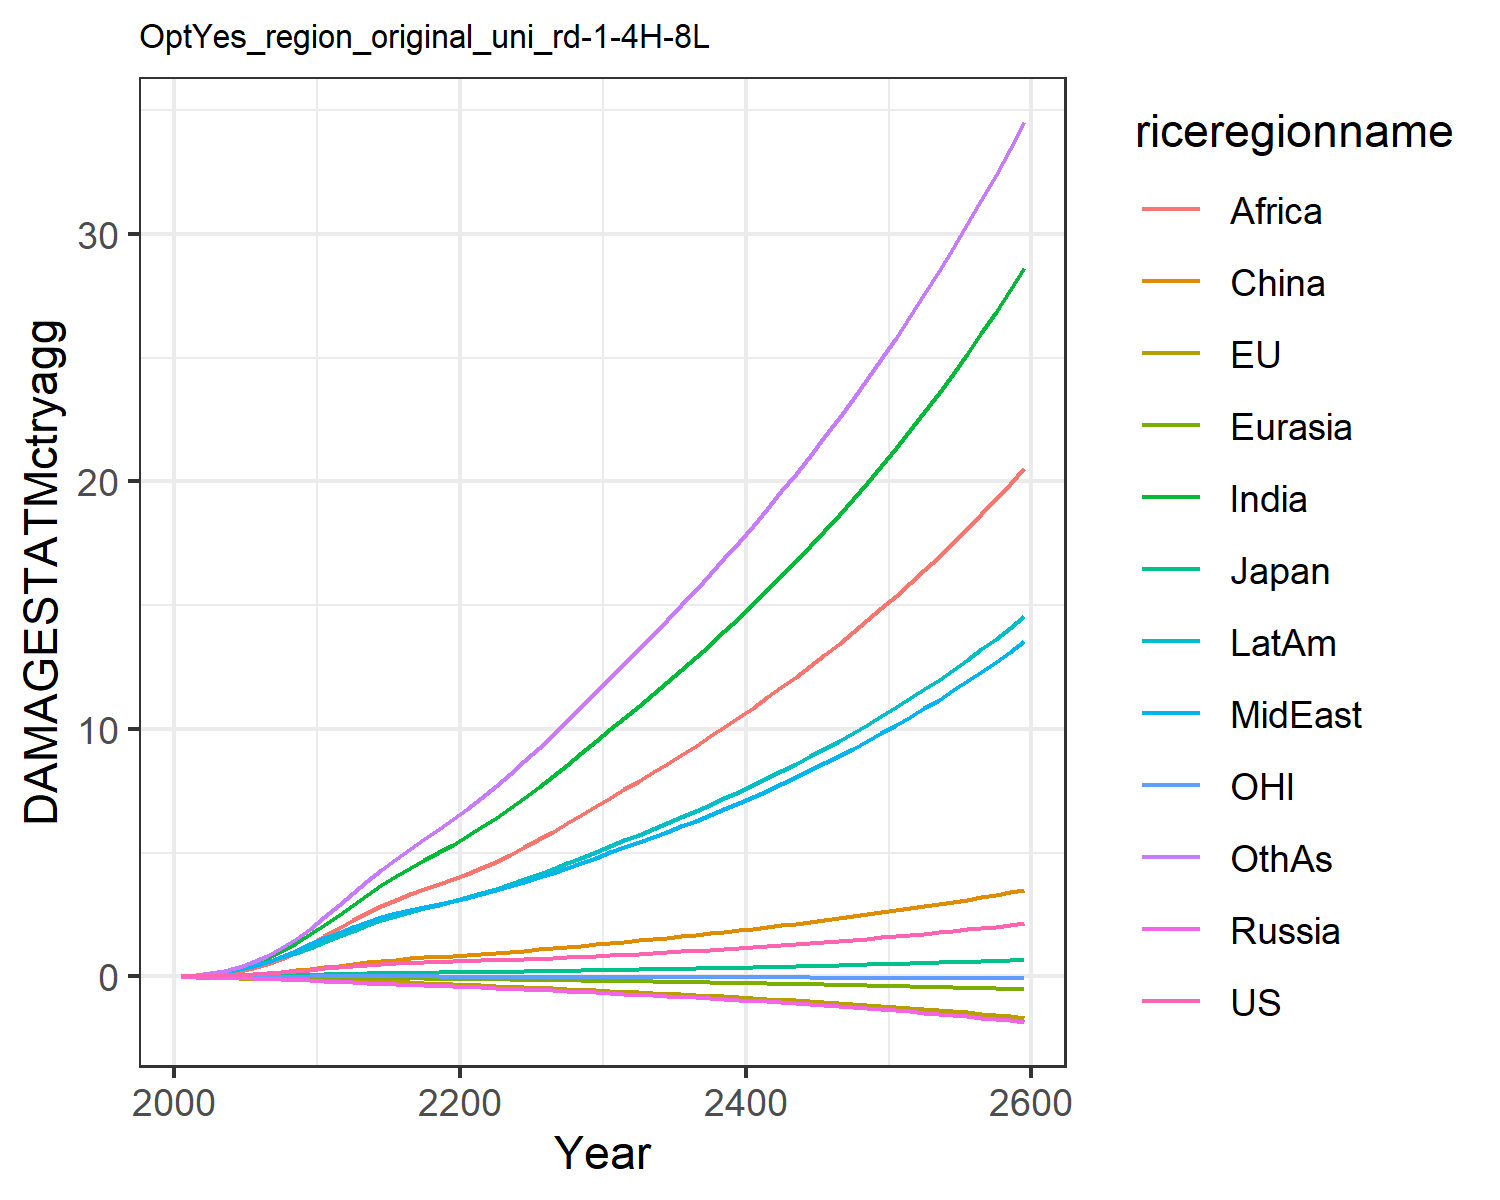

The file beside this chart, header and first rows:
0.007478281832979454, -0.02180058759567689, 0.007208811494676664, -0.012941089953060345, -0.0018130655973688644, 0.00395249353461779, 0.02779970990191068, 0.029216718629302748, 0.011889023487370655, 0.03758942010103901, -0.0019022340039559968, 0.03160272457524255
0.01328, -0.03132, 0.01018, -0.02089, -0.002868, 0.01169, 0.06234, 0.05828, 0.02679, 0.07, -0.002881, 0.05936
0.02466, -0.04567, 0.01537, -0.03216, -0.004815, 0.02307, 0.1245, 0.1104, 0.05944, 0.1258, -0.004146, 0.1207
0.0421, -0.06186, 0.02169, -0.04578, -0.00735, 0.04086, 0.2222, 0.19, 0.1176, 0.2072, -0.005318, 0.2214
0.06648, -0.07852, 0.02826, -0.06165, -0.01042, 0.06607, 0.3635, 0.3013, 0.2118, 0.3145, -0.00608, 0.3717
0.0975, -0.09378, 0.03647, -0.07936, -0.01385, 0.09874, 0.5449, 0.4391, 0.3417, 0.4435, -0.006198, 0.5706
0.1346, -0.1069, 0.04617, -0.09823, -0.01756, 0.1396, 0.7661, 0.6041, 0.5074, 0.5944, -0.005635, 0.8201
0.1778, -0.1181, 0.0564, -0.1174, -0.02144, 0.1878, 1.033, 0.8018, 0.7221, 0.7677, -0.004486, 1.13
0.2264, -0.1273, 0.06682, -0.1364, -0.02541, 0.242, 1.344, 1.033, 0.9903, 0.9607, -0.00286, 1.503
0.2791, -0.135, 0.07708, -0.1546, -0.0294, 0.3002, 1.696, 1.296, 1.315, 1.17, -0.0009204, 1.937
0.3333, -0.1438, 0.08879, -0.1767, -0.03394, 0.3665, 2.081, 1.553, 1.651, 1.392, 0.001135, 2.408
0.3837, -0.1551, 0.1017, -0.2033, -0.03921, 0.4407, 2.482, 1.775, 1.962, 1.616, 0.002984, 2.893
0.4348, -0.169, 0.1152, -0.2318, -0.04498, 0.5097, 2.894, 2.003, 2.267, 1.848, 0.00442, 3.367
0.4784, -0.1841, 0.1271, -0.2591, -0.05094, 0.5754, 3.299, 2.21, 2.564, 2.066, 0.00528, 3.844
0.5138, -0.2013, 0.1373, -0.2849, -0.05709, 0.6344, 3.686, 2.393, 2.843, 2.266, 0.005363, 4.309
0.5407, -0.2207, 0.1457, -0.3091, -0.06342, 0.6847, 4.046, 2.551, 3.096, 2.443, 0.004604, 4.746
0.5622, -0.2417, 0.1531, -0.3322, -0.06989, 0.7286, 4.386, 2.692, 3.328, 2.606, 0.003292, 5.164
0.5805, -0.2638, 0.1598, -0.3547, -0.07645, 0.7682, 4.711, 2.82, 3.544, 2.758, 0.001648, 5.568
0.5973, -0.2865, 0.1662, -0.377, -0.08307, 0.8052, 5.023, 2.94, 3.745, 2.904, -0.0001716, 5.959
0.6137, -0.3095, 0.1725, -0.3994, -0.08976, 0.8407, 5.327, 3.055, 3.935, 3.045, -0.002062, 6.342
0.63, -0.333, 0.1789, -0.4217, -0.09667, 0.8775, 5.656, 3.184, 4.14, 3.199, -0.003958, 6.754
0.6465, -0.3569, 0.1857, -0.4438, -0.1039, 0.9168, 6.026, 3.334, 4.371, 3.371, -0.005823, 7.212
0.664, -0.3812, 0.1928, -0.4663, -0.1113, 0.9577, 6.412, 3.492, 4.641, 3.553, -0.007637, 7.689
0.683, -0.4057, 0.2002, -0.4895, -0.1189, 1.001, 6.813, 3.658, 4.926, 3.742, -0.009392, 8.184
0.7034, -0.4306, 0.208, -0.5133, -0.1266, 1.045, 7.227, 3.831, 5.225, 3.938, -0.01109, 8.694
0.7254, -0.456, 0.2163, -0.5379, -0.1345, 1.092, 7.654, 4.01, 5.534, 4.142, -0.01273, 9.22
0.7492, -0.4819, 0.225, -0.5636, -0.1427, 1.141, 8.097, 4.198, 5.855, 4.354, -0.01432, 9.764
0.7746, -0.5083, 0.2342, -0.5902, -0.151, 1.193, 8.553, 4.393, 6.185, 4.575, -0.01587, 10.32
0.8016, -0.5353, 0.2439, -0.6176, -0.1595, 1.247, 9.022, 4.594, 6.525, 4.802, -0.0174, 10.9
0.8301, -0.5629, 0.2539, -0.646, -0.1683, 1.303, 9.504, 4.802, 6.875, 5.037, -0.01889, 11.49
0.8588, -0.5898, 0.2639, -0.6741, -0.1769, 1.358, 9.982, 5.009, 7.221, 5.269, -0.02033, 12.07
0.8871, -0.6158, 0.2735, -0.7014, -0.1853, 1.411, 10.45, 5.212, 7.56, 5.494, -0.0217, 12.64
0.9162, -0.6418, 0.2834, -0.7291, -0.1938, 1.464, 10.92, 5.418, 7.902, 5.722, -0.02305, 13.22
0.9463, -0.6682, 0.2934, -0.7573, -0.2023, 1.518, 11.4, 5.628, 8.248, 5.953, -0.02438, 13.81
0.9774, -0.695, 0.3037, -0.7862, -0.2111, 1.574, 11.89, 5.844, 8.6, 6.189, -0.02571, 14.4
1.01, -0.7223, 0.3144, -0.8158, -0.2199, 1.631, 12.39, 6.064, 8.959, 6.431, -0.02704, 15
1.043, -0.7502, 0.3253, -0.8461, -0.229, 1.69, 12.89, 6.29, 9.325, 6.678, -0.02838, 15.62
1.077, -0.7788, 0.3366, -0.8772, -0.2382, 1.749, 13.41, 6.522, 9.698, 6.931, -0.02974, 16.25
1.113, -0.8081, 0.3482, -0.9092, -0.2477, 1.811, 13.94, 6.759, 10.08, 7.19, -0.03112, 16.89
1.149, -0.8382, 0.3601, -0.942, -0.2574, 1.873, 14.48, 7.003, 10.47, 7.456, -0.03253, 17.54
1.187, -0.869, 0.3724, -0.9756, -0.2673, 1.937, 15.03, 7.254, 10.86, 7.729, -0.03397, 18.21
1.226, -0.9007, 0.385, -1.01, -0.2774, 2.003, 15.6, 7.51, 11.27, 8.008, -0.03545, 18.9
1.266, -0.9332, 0.398, -1.046, -0.2878, 2.07, 16.18, 7.774, 11.69, 8.294, -0.03697, 19.59
1.307, -0.9667, 0.4114, -1.082, -0.2984, 2.139, 16.77, 8.044, 12.11, 8.588, -0.03854, 20.31
1.349, -1.001, 0.4251, -1.12, -0.3094, 2.21, 17.37, 8.322, 12.54, 8.89, -0.04015, 21.04
1.392, -1.037, 0.4392, -1.158, -0.3206, 2.282, 17.99, 8.607, 12.99, 9.199, -0.04182, 21.79
1.437, -1.073, 0.4537, -1.198, -0.3321, 2.356, 18.63, 8.9, 13.44, 9.517, -0.04354, 22.55
1.483, -1.111, 0.4687, -1.238, -0.3439, 2.431, 19.28, 9.201, 13.91, 9.843, -0.04532, 23.34
1.53, -1.149, 0.484, -1.28, -0.3561, 2.509, 19.95, 9.51, 14.39, 10.18, -0.04717, 24.14
1.578, -1.189, 0.4998, -1.323, -0.3686, 2.588, 20.64, 9.827, 14.88, 10.52, -0.04908, 24.97
1.628, -1.23, 0.516, -1.368, -0.3814, 2.669, 21.34, 10.15, 15.38, 10.88, -0.05107, 25.81
1.679, -1.273, 0.5327, -1.413, -0.3947, 2.753, 22.07, 10.49, 15.89, 11.24, -0.05312, 26.68
1.732, -1.316, 0.5498, -1.46, -0.4083, 2.838, 22.81, 10.83, 16.42, 11.61, -0.05525, 27.57
1.786, -1.361, 0.5675, -1.508, -0.4223, 2.925, 23.57, 11.19, 16.97, 12, -0.05747, 28.48
1.841, -1.408, 0.5856, -1.558, -0.4367, 3.015, 24.36, 11.55, 17.52, 12.39, -0.05976, 29.42
1.899, -1.456, 0.6043, -1.609, -0.4515, 3.107, 25.16, 11.93, 18.1, 12.8, -0.06215, 30.38
1.957, -1.505, 0.6235, -1.661, -0.4668, 3.201, 25.99, 12.32, 18.69, 13.22, -0.06462, 31.38
2.017, -1.556, 0.6432, -1.715, -0.4826, 3.298, 26.84, 12.71, 19.29, 13.65, -0.06719, 32.39
2.079, -1.609, 0.6636, -1.771, -0.4988, 3.397, 27.72, 13.12, 19.91, 14.09, -0.06986, 33.44
2.143, -1.663, 0.6845, -1.828, -0.5155, 3.499, 28.62, 13.54, 20.55, 14.55, -0.07263, 34.52
